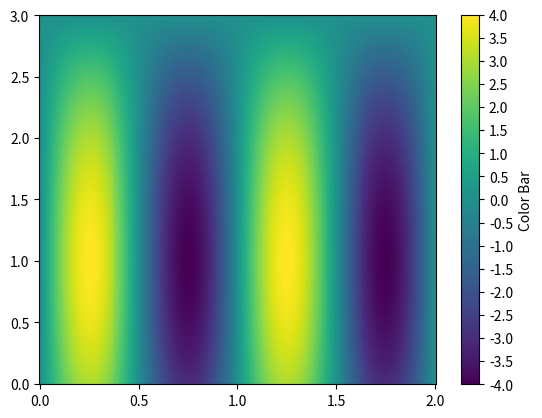

Recreate this plot in Python.
#!/usr/bin/env python3
# -*- coding: utf-8 -*-
"""
Created on : 2018/11/04 04:46:18 JST.
Last Change: 2018/11/06 21:09:35 JST.

[redacted]
"""

import matplotlib.pyplot as plt
import numpy as np


EPSILON = 10 ** (-8)


def pcolormesh(x_grid, y_grid, data, vmin, vmax, tickstep=0.5):
    """ plot 2D histogram """
    fig = plt.figure()
    ax = fig.add_subplot(111)

    quadmesh = ax.pcolormesh(x_grid, y_grid, data, vmin=vmin, vmax=vmax)  # ヒートマップ作成

    cbar = fig.colorbar(quadmesh, ax=ax)  # カラーバー作成
    cbar.set_label("Color Bar")

    # x軸の設定
    xticks = np.arange(
        x_grid[0, 0], x_grid[0, -1] // tickstep * tickstep + EPSILON, tickstep
    )
    ax.set_xticks(xticks)

    # y軸の設定
    yticks = np.arange(
        y_grid[0, 0], y_grid[-1, 0] // tickstep * tickstep + EPSILON, tickstep
    )
    ax.set_yticks(yticks)

    # カラーバーの設定
    cticks = np.arange(vmin, vmax + EPSILON, tickstep)
    cbar.set_ticks(cticks)

    plt.show()


if __name__ == "__main__":
    # 第1要素がY軸, 第2要素がX軸となることに注意
    X, Y = np.meshgrid(np.linspace(0, 2, 200), np.linspace(0, 3, 300))
    print("X shape:", X.shape)
    print("Y shape:", Y.shape)

    data = np.sin(2 * np.pi * X) * (Y + 1) * (3 - Y)
    pcolormesh(x_grid=X, y_grid=Y, data=data, vmin=-4, vmax=4)
